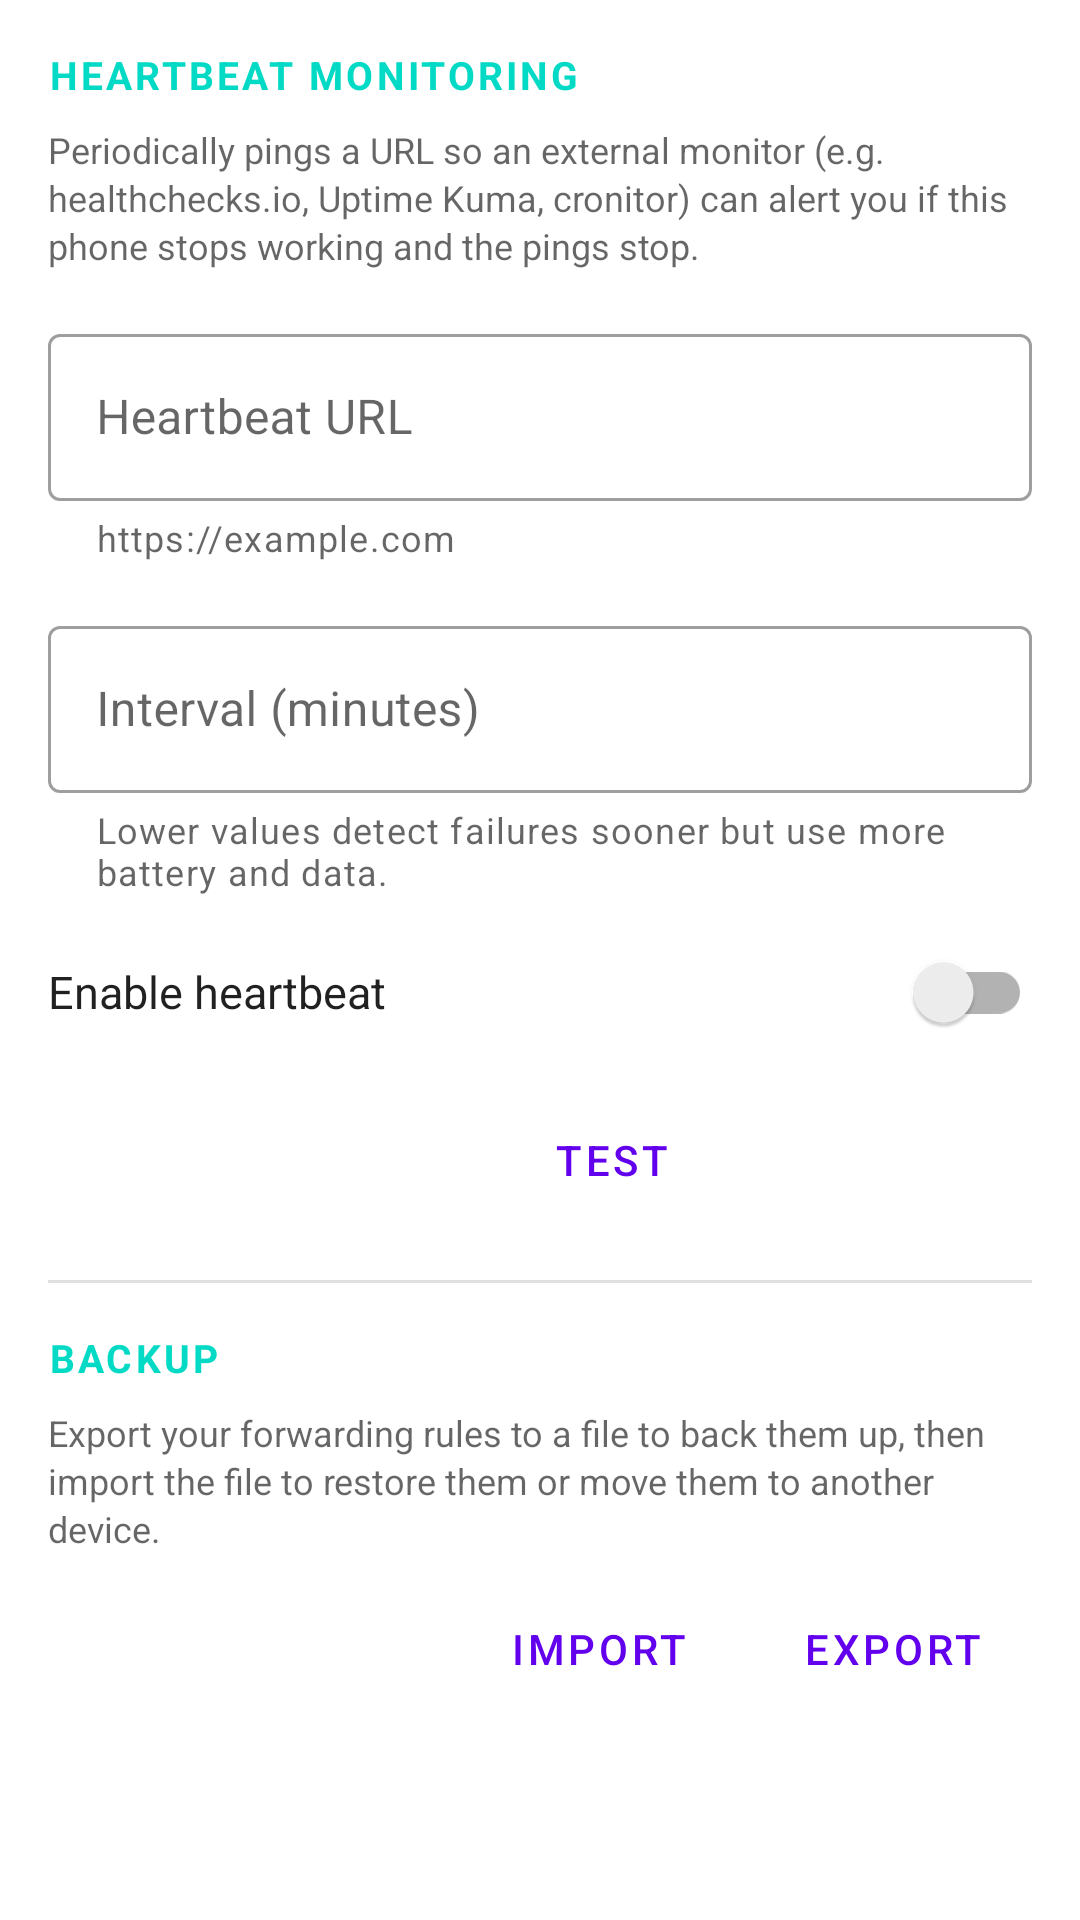

Here is an Android app screen rendered from its layout file. Give the layout XML and the strings, colors and styles it references.
<!-- AndroidManifest.xml: application theme AppTheme -->
<!-- res/layout/activity_settings.xml -->
<ScrollView xmlns:android="http://schemas.android.com/apk/res/android"
    xmlns:app="http://schemas.android.com/apk/res-auto"
    android:layout_width="match_parent"
    android:layout_height="match_parent"
    android:fadeScrollbars="false">

    <LinearLayout
        android:layout_width="match_parent"
        android:layout_height="wrap_content"
        android:orientation="vertical"
        android:paddingStart="@dimen/spacing_medium"
        android:paddingLeft="@dimen/spacing_medium"
        android:paddingTop="@dimen/spacing_medium"
        android:paddingEnd="@dimen/spacing_medium"
        android:paddingRight="@dimen/spacing_medium"
        android:paddingBottom="@dimen/spacing_medium">

        <TextView
            style="@style/AppTheme.SectionHeader"
            android:layout_width="match_parent"
            android:layout_height="wrap_content"
            android:text="@string/label_heartbeat_section" />

        <TextView
            style="@style/AppTheme.HelperText"
            android:layout_width="match_parent"
            android:layout_height="wrap_content"
            android:layout_marginTop="@dimen/spacing_small"
            android:text="@string/heartbeat_info" />

        <com.google.android.material.textfield.TextInputLayout
            style="@style/AppTheme.TextInput"
            android:layout_width="match_parent"
            android:layout_height="wrap_content"
            android:layout_marginTop="@dimen/spacing_medium"
            android:hint="@string/label_heartbeat_url"
            app:helperText="@string/input_url">

            <com.google.android.material.textfield.TextInputEditText
                android:id="@+id/input_heartbeat_url"
                android:layout_width="match_parent"
                android:layout_height="wrap_content"
                android:inputType="textUri" />

        </com.google.android.material.textfield.TextInputLayout>

        <com.google.android.material.textfield.TextInputLayout
            style="@style/AppTheme.TextInput"
            android:layout_width="match_parent"
            android:layout_height="wrap_content"
            android:layout_marginTop="@dimen/spacing_medium"
            android:hint="@string/label_heartbeat_interval"
            app:helperText="@string/heartbeat_interval_recommendation">

            <com.google.android.material.textfield.TextInputEditText
                android:id="@+id/input_heartbeat_interval"
                android:layout_width="match_parent"
                android:layout_height="wrap_content"
                android:inputType="number" />

        </com.google.android.material.textfield.TextInputLayout>

        <androidx.appcompat.widget.SwitchCompat
            android:id="@+id/input_heartbeat_enabled"
            style="@style/AppTheme.SwitchRow"
            android:layout_width="match_parent"
            android:layout_height="wrap_content"
            android:layout_marginTop="@dimen/spacing_small"
            android:text="@string/label_heartbeat_enabled" />

        <LinearLayout
            android:layout_width="match_parent"
            android:layout_height="wrap_content"
            android:layout_marginTop="@dimen/spacing_small"
            android:layout_marginBottom="@dimen/spacing_medium"
            android:gravity="end"
            android:orientation="horizontal">

            <Button
                android:id="@+id/btn_heartbeat_test"
                style="@style/Widget.MaterialComponents.Button.TextButton"
                android:layout_width="wrap_content"
                android:layout_height="wrap_content"
                android:text="@string/btn_test" />

            <Button
                android:id="@+id/btn_heartbeat_save"
                style="@style/Widget.MaterialComponents.Button"
                android:layout_width="wrap_content"
                android:layout_height="wrap_content"
                android:layout_marginStart="@dimen/spacing_small"
                android:layout_marginLeft="@dimen/spacing_small"
                android:text="@string/btn_save" />

        </LinearLayout>

        <LinearLayout
            android:id="@+id/backup_section"
            android:layout_width="match_parent"
            android:layout_height="wrap_content"
            android:orientation="vertical">

            <View
                android:layout_width="match_parent"
                android:layout_height="1dp"
                android:background="?android:attr/listDivider" />

            <TextView
                style="@style/AppTheme.SectionHeader"
                android:layout_width="match_parent"
                android:layout_height="wrap_content"
                android:layout_marginTop="@dimen/spacing_medium"
                android:text="@string/label_backup_section" />

            <TextView
                style="@style/AppTheme.HelperText"
                android:layout_width="match_parent"
                android:layout_height="wrap_content"
                android:layout_marginTop="@dimen/spacing_small"
                android:text="@string/backup_info" />

            <LinearLayout
                android:layout_width="match_parent"
                android:layout_height="wrap_content"
                android:layout_marginTop="@dimen/spacing_small"
                android:layout_marginBottom="@dimen/spacing_medium"
                android:gravity="end"
                android:orientation="horizontal">

                <Button
                    android:id="@+id/btn_import"
                    style="@style/Widget.MaterialComponents.Button.TextButton"
                    android:layout_width="wrap_content"
                    android:layout_height="wrap_content"
                    android:text="@string/btn_import" />

                <Button
                    android:id="@+id/btn_export"
                    style="@style/Widget.MaterialComponents.Button.OutlinedButton"
                    android:layout_width="wrap_content"
                    android:layout_height="wrap_content"
                    android:layout_marginStart="@dimen/spacing_small"
                    android:layout_marginLeft="@dimen/spacing_small"
                    android:text="@string/btn_export" />

            </LinearLayout>

        </LinearLayout>

    </LinearLayout>
</ScrollView>
<!-- resources referenced by this layout -->
<resources>
  <dimen name="spacing_medium">16dp</dimen>
  <dimen name="spacing_small">8dp</dimen>
  <string name="backup_info">Export your forwarding rules to a file to back them up, then import the file to restore them or move them to another device.</string>
  <string name="btn_export">Export</string>
  <string name="btn_import">Import</string>
  <string name="btn_save">Save</string>
  <string name="btn_test">Test</string>
  <string name="heartbeat_info">Periodically pings a URL so an external monitor (e.g. healthchecks.io, Uptime Kuma, cronitor) can alert you if this phone stops working and the pings stop.</string>
  <string name="heartbeat_interval_recommendation">Lower values detect failures sooner but use more battery and data.</string>
  <string name="input_url">https://example.com</string>
  <string name="label_backup_section">Backup</string>
  <string name="label_heartbeat_enabled">Enable heartbeat</string>
  <string name="label_heartbeat_interval">Interval (minutes)</string>
  <string name="label_heartbeat_section">Heartbeat monitoring</string>
  <string name="label_heartbeat_url">Heartbeat URL</string>
  <style name="AppTheme.HelperText" parent="">
          <item name="android:textSize">12sp</item>
          <item name="android:textColor">?android:attr/textColorSecondary</item>
          <item name="android:lineSpacingExtra">2sp</item>
      </style>
  <style name="AppTheme.SectionHeader" parent="">
          <item name="android:textSize">13sp</item>
          <item name="android:textStyle">bold</item>
          <item name="android:textColor">?attr/colorAccent</item>
          <item name="android:textAllCaps">true</item>
          <item name="android:letterSpacing">0.08</item>
      </style>
  <style name="AppTheme.SwitchRow" parent="">
          <item name="android:minHeight">48dp</item>
          <item name="android:textSize">15sp</item>
          <item name="android:textColor">?android:attr/textColorPrimary</item>
      </style>
  <style name="AppTheme.TextInput" parent="Widget.MaterialComponents.TextInputLayout.OutlinedBox">
          <item name="helperTextEnabled">true</item>
      </style>
  <style name="AppTheme" parent="Base.AppTheme" />
  <style name="Base.AppTheme" parent="Theme.MaterialComponents.Light">
          <item name="colorPrimary">@color/colorPrimary</item>
          <item name="colorPrimaryDark">@color/colorStatusBar</item>
          <item name="colorSecondary">@color/colorAccent</item>
          <item name="colorAccent">@color/colorAccent</item>
          <item name="android:colorBackground">@color/colorBackground</item>
          <item name="android:windowBackground">@color/colorBackground</item>
          <item name="actionBarStyle">@style/AppTheme.ActionBar</item>
      </style>
  <color name="colorPrimary">#8AB4F8</color>
  <color name="colorStatusBar">#121315</color>
  <color name="colorAccent">#8AB4F8</color>
  <color name="colorBackground">#121315</color>
  <style name="AppTheme.ActionBar" parent="Widget.AppCompat.ActionBar.Solid">
          <item name="background">@color/colorSurface</item>
          <item name="elevation">3dp</item>
      </style>
  <color name="colorSurface">#1E2022</color>
</resources>
